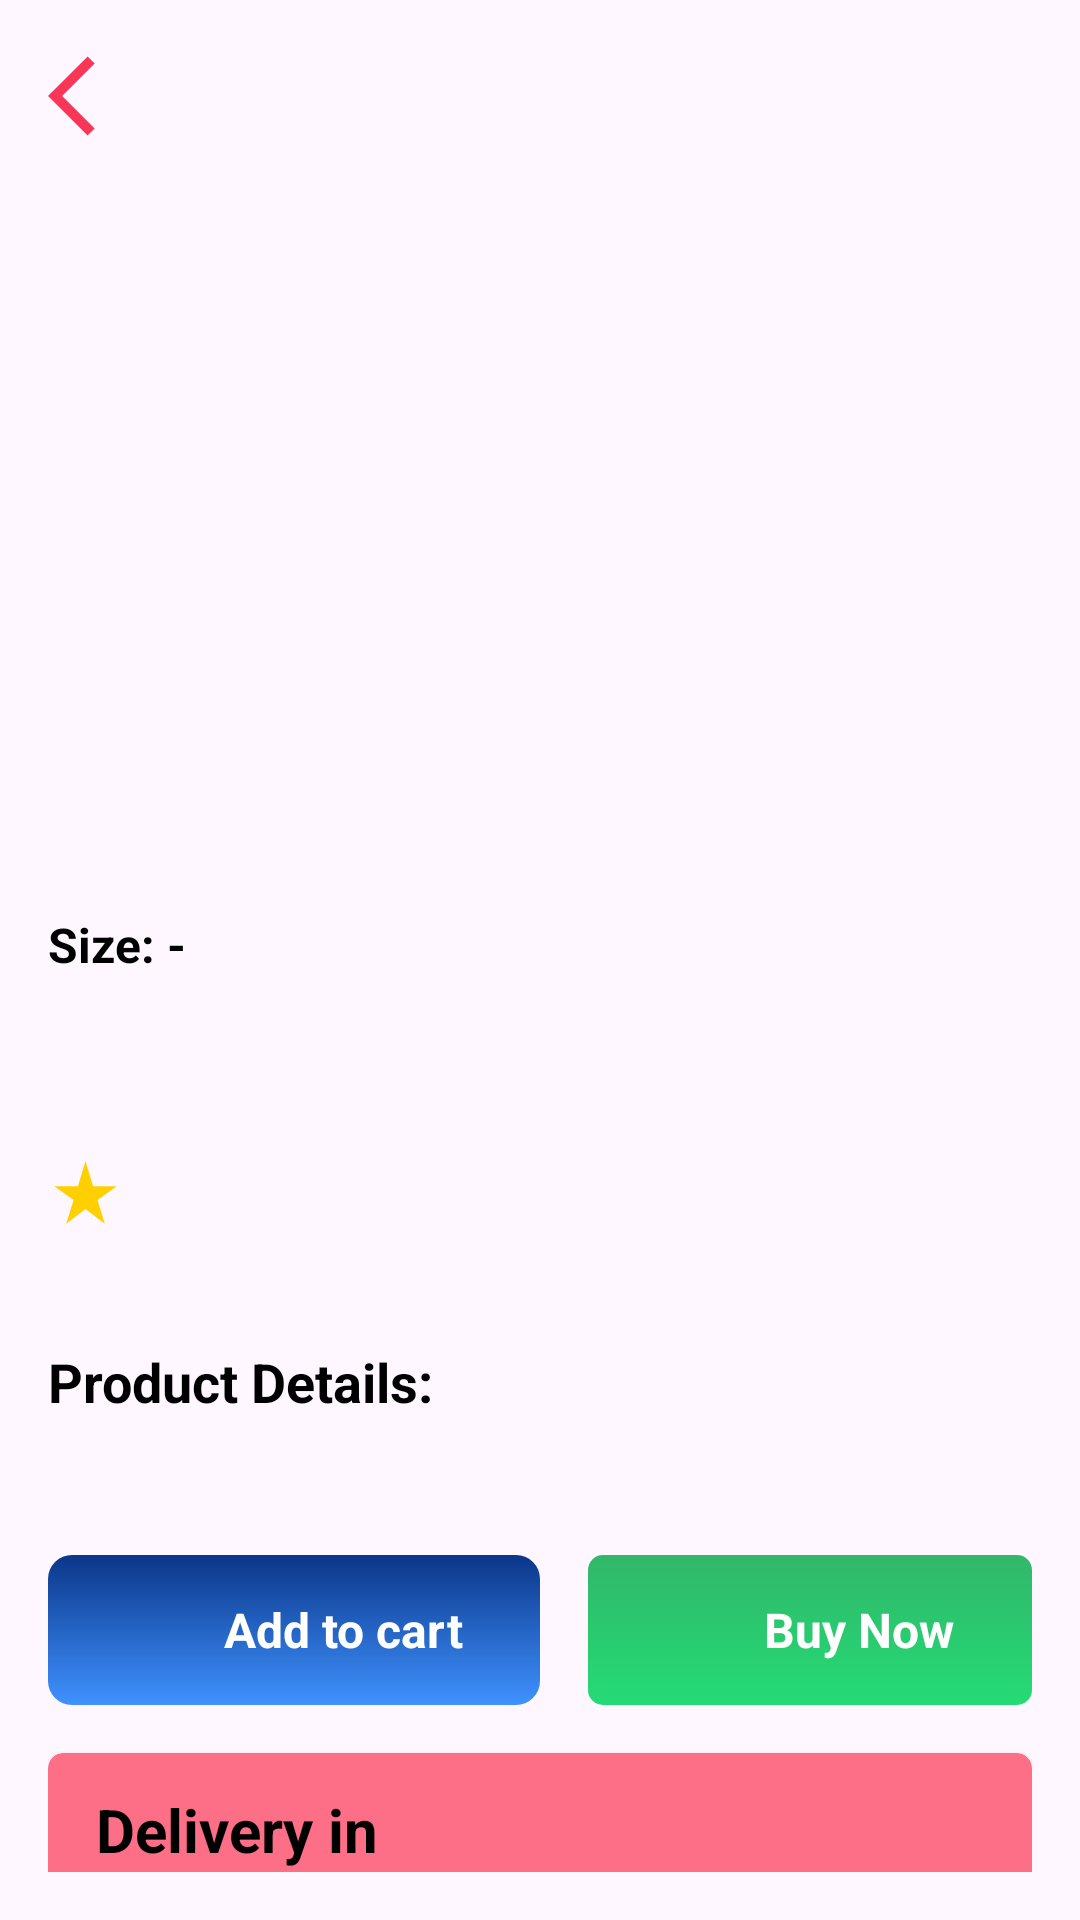

Layout XML and referenced resources for this Android screen:
<!-- AndroidManifest.xml: application theme Theme.ClothesShoppingApp -->
<!-- res/layout/activity_product_detail.xml -->
<?xml version="1.0" encoding="utf-8"?>
<ScrollView xmlns:android="http://schemas.android.com/apk/res/android"
    android:layout_width="match_parent"
    android:layout_height="match_parent"
    xmlns:app="http://schemas.android.com/apk/res-auto"
    android:padding="16dp"
    android:scrollbars="none">

    <LinearLayout
        android:layout_width="match_parent"
        android:layout_height="wrap_content"
        android:orientation="vertical">

        
        <ImageView
            android:id="@+id/backButton"
            android:layout_width="32dp"
            android:layout_height="32dp"
            android:src="@drawable/ic_back_arrow"
            android:layout_gravity="start"
            android:layout_marginBottom="16dp" />

        
        <ImageView
            android:id="@+id/productImage"
            android:layout_width="match_parent"
            android:layout_height="220dp"
            android:scaleType="centerCrop"
            android:layout_marginTop="10dp"/>

        <LinearLayout
            android:id="@+id/sizeLayout"
            android:layout_width="match_parent"
            android:layout_height="wrap_content"
            android:orientation="horizontal"
            android:paddingTop="10dp"
            android:layout_marginBottom="16dp">

            
            <TextView
                android:id="@+id/selectedSize"
                android:layout_width="wrap_content"
                android:layout_height="wrap_content"
                android:layout_marginEnd="8dp"
                android:text="Size: -"
                android:textSize="16sp"
                android:textColor="@color/black"
                android:textStyle="bold" />
        </LinearLayout>

        
        <LinearLayout
            android:id="@+id/sizeContainer"
            android:layout_width="wrap_content"
            android:layout_height="wrap_content"
            android:orientation="horizontal" />

        
        <TextView
            android:id="@+id/productName"
            android:layout_width="match_parent"
            android:layout_height="wrap_content"
            android:textColor="@color/black"
            android:textSize="22sp"
            android:textStyle="bold"
            android:paddingTop="10dp" />

        <LinearLayout
            android:layout_width="match_parent"
            android:layout_height="wrap_content"
            android:layout_marginTop="4dp"
            android:orientation="horizontal"
            android:gravity="center_vertical">

            <ImageView
                android:layout_width="25dp"
                android:layout_height="25dp"
                android:src="@drawable/ic_star" />

            <TextView
                android:id="@+id/productRating"
                android:layout_width="wrap_content"
                android:layout_height="wrap_content"
                android:layout_marginStart="4dp"
                android:text=""
                android:textSize="16sp"
                android:textStyle="bold"
                android:textColor="@color/black" />

            <TextView
                android:id="@+id/productReviews"
                android:layout_width="wrap_content"
                android:layout_height="wrap_content"
                android:layout_marginStart="8dp"
                android:text=""
                android:textSize="16sp"
                android:textStyle="bold"
                android:textColor="@color/darker_grey" />
        </LinearLayout>

        <LinearLayout
            android:layout_width="match_parent"
            android:layout_height="wrap_content"
            android:orientation="horizontal"
            android:paddingTop="8dp">
            <TextView
                android:id="@+id/productPrice"
                android:layout_width="wrap_content"
                android:layout_height="wrap_content"
                android:textSize="18sp"
                android:textColor="@color/radical_red"
                android:paddingEnd="8dp" />

            <TextView
                android:id="@+id/productOriginalPrice"
                android:layout_width="wrap_content"
                android:layout_height="wrap_content"
                android:textSize="16sp"
                android:textColor="@color/grey" />

            <TextView
                android:id="@+id/productDiscount"
                android:layout_width="wrap_content"
                android:layout_height="wrap_content"
                android:textSize="16sp"
                android:textColor="@color/radical_red"
                android:textStyle="bold"
                android:paddingStart="8dp" />
        </LinearLayout>

        <TextView
            android:id="@+id/productDescriptionTitle"
            android:layout_width="match_parent"
            android:layout_height="wrap_content"
            android:text="@string/product_details"
            android:textColor="@color/black"
            android:textSize="18sp"
            android:textStyle="bold"
            android:lineSpacingExtra="2dp"
            android:paddingTop="6dp" />

        <TextView
            android:id="@+id/productDescription"
            android:layout_width="match_parent"
            android:layout_height="wrap_content"
            android:textSize="16sp"
            android:lineSpacingExtra="2dp"
            android:paddingTop="4dp" />

        <LinearLayout
            android:layout_width="match_parent"
            android:layout_height="wrap_content"
            android:orientation="horizontal"
            android:gravity="center"
            android:layout_marginTop="20dp">

            
            <LinearLayout
                android:id="@+id/goToCartButton"
                android:layout_width="wrap_content"
                android:layout_height="50dp"
                android:layout_weight="1"
                android:orientation="horizontal"
                android:gravity="center"
                android:clickable="true"
                android:layout_gravity="center"
                android:background="@drawable/button_cart_background"
                android:paddingHorizontal="16dp"
                android:layout_marginEnd="8dp">

                <ImageView
                    android:layout_width="25dp"
                    android:layout_height="25dp"
                    android:src="@drawable/ic_cart"
                    android:layout_marginEnd="8dp" />

                <TextView
                    android:layout_width="wrap_content"
                    android:layout_height="wrap_content"
                    android:text="@string/add_to_cart"
                    android:textColor="@android:color/white"
                    android:textSize="16sp"
                    android:textStyle="bold" />
            </LinearLayout>

            
            <LinearLayout
                android:id="@+id/buyNowButton"
                android:layout_width="wrap_content"
                android:layout_height="50dp"
                android:layout_weight="1"
                android:orientation="horizontal"
                android:gravity="center"
                android:clickable="true"
                android:background="@drawable/button_buy_background"
                android:paddingHorizontal="16dp"
                android:layout_marginStart="8dp">

                <ImageView
                    android:layout_width="25dp"
                    android:layout_height="25dp"
                    android:src="@drawable/ic_buy"
                    android:layout_marginEnd="8dp" />

                <TextView
                    android:layout_width="wrap_content"
                    android:layout_height="wrap_content"
                    android:text="@string/buy_now"
                    android:textColor="@android:color/white"
                    android:textSize="16sp"
                    android:textStyle="bold" />
            </LinearLayout>

        </LinearLayout>


        <androidx.cardview.widget.CardView
            android:layout_width="match_parent"
            android:layout_height="wrap_content"
            app:cardBackgroundColor="@color/brink_pink"
            app:cardCornerRadius="5dp"
            android:elevation="4dp"
            android:layout_marginVertical="16dp">

            <LinearLayout
                android:layout_width="match_parent"
                android:layout_height="wrap_content"
                android:orientation="horizontal"
                android:gravity="center_vertical"
                android:paddingVertical="12dp"
                android:paddingHorizontal="16dp">

                <LinearLayout
                    android:layout_width="0dp"
                    android:layout_height="wrap_content"
                    android:orientation="vertical"
                    android:layout_weight="1">

                    <TextView
                        android:layout_width="wrap_content"
                        android:layout_height="wrap_content"
                        android:text="@string/delivery_in"
                        android:textColor="@color/black"
                        android:textSize="20sp"
                        android:textStyle="bold" />

                    <TextView
                        android:id="@+id/deliveryTime"
                        android:layout_width="wrap_content"
                        android:layout_height="wrap_content"
                        android:text=""
                        android:textColor="@color/white"
                        android:textSize="20sp"
                        android:textStyle="bold"
                        android:layout_marginTop="4dp" />
                </LinearLayout>
            </LinearLayout>

        </androidx.cardview.widget.CardView>

    </LinearLayout>
</ScrollView>
<!-- resources referenced by this layout -->
<resources>
  <color name="black">#000000</color>
  <color name="brink_pink">#FD6E87</color>
  <color name="darker_grey">#403d39</color>
  <color name="grey">#A8A8A9</color>
  <color name="radical_red">#F83758</color>
  <color name="white">#FFFFFF</color>
  <!-- drawable button_buy_background (drawable) -->
  <?xml version="1.0" encoding="utf-8"?>
  <shape xmlns:android="http://schemas.android.com/apk/res/android">
      <corners android:radius="5dp" />
      <gradient
          android:angle="90"
          android:startColor="#24DB76"
          android:endColor="#31B769" />
  </shape>
  <!-- drawable button_cart_background (drawable) -->
  <?xml version="1.0" encoding="utf-8"?>
  <shape xmlns:android="http://schemas.android.com/apk/res/android">
      <corners android:radius="8dp" />
      <gradient
          android:angle="90"
          android:startColor="#3F92FF"
          android:endColor="#0B3689" />
  </shape>
  <!-- drawable ic_back_arrow (drawable) -->
  <vector xmlns:android="http://schemas.android.com/apk/res/android" android:autoMirrored="true" android:height="24dp" android:tint="#F83758" android:viewportHeight="24" android:viewportWidth="24" android:width="24dp">
        
      <path android:fillColor="@android:color/white" android:pathData="M11.67,3.87L9.9,2.1 0,12l9.9,9.9 1.77,-1.77L3.54,12z"/>
      
  </vector>
  <!-- drawable ic_star (drawable) -->
  <vector xmlns:android="http://schemas.android.com/apk/res/android" android:height="24dp" android:tint="#FFCF00" android:viewportHeight="24" android:viewportWidth="24" android:width="24dp">
        
      <path android:fillColor="@android:color/white" android:pathData="M14.43,10l-2.43,-8l-2.43,8l-7.57,0l6.18,4.41l-2.35,7.59l6.17,-4.69l6.18,4.69l-2.35,-7.59l6.17,-4.41z"/>
      
  </vector>
  <string name="add_to_cart">Add to cart</string>
  <string name="buy_now">Buy Now</string>
  <string name="delivery_in">Delivery in</string>
  <string name="product_details">Product Details:</string>
  <style name="Theme.ClothesShoppingApp" parent="Base.Theme.ClothesShoppingApp" />
  <style name="Base.Theme.ClothesShoppingApp" parent="Theme.Material3.DayNight.NoActionBar">
          
           <item name="colorPrimary">@color/radical_red</item>
          <item name="colorPrimaryVariant">@color/radical_red</item>
          <item name="android:statusBarColor">@color/radical_red</item>
      </style>
</resources>
